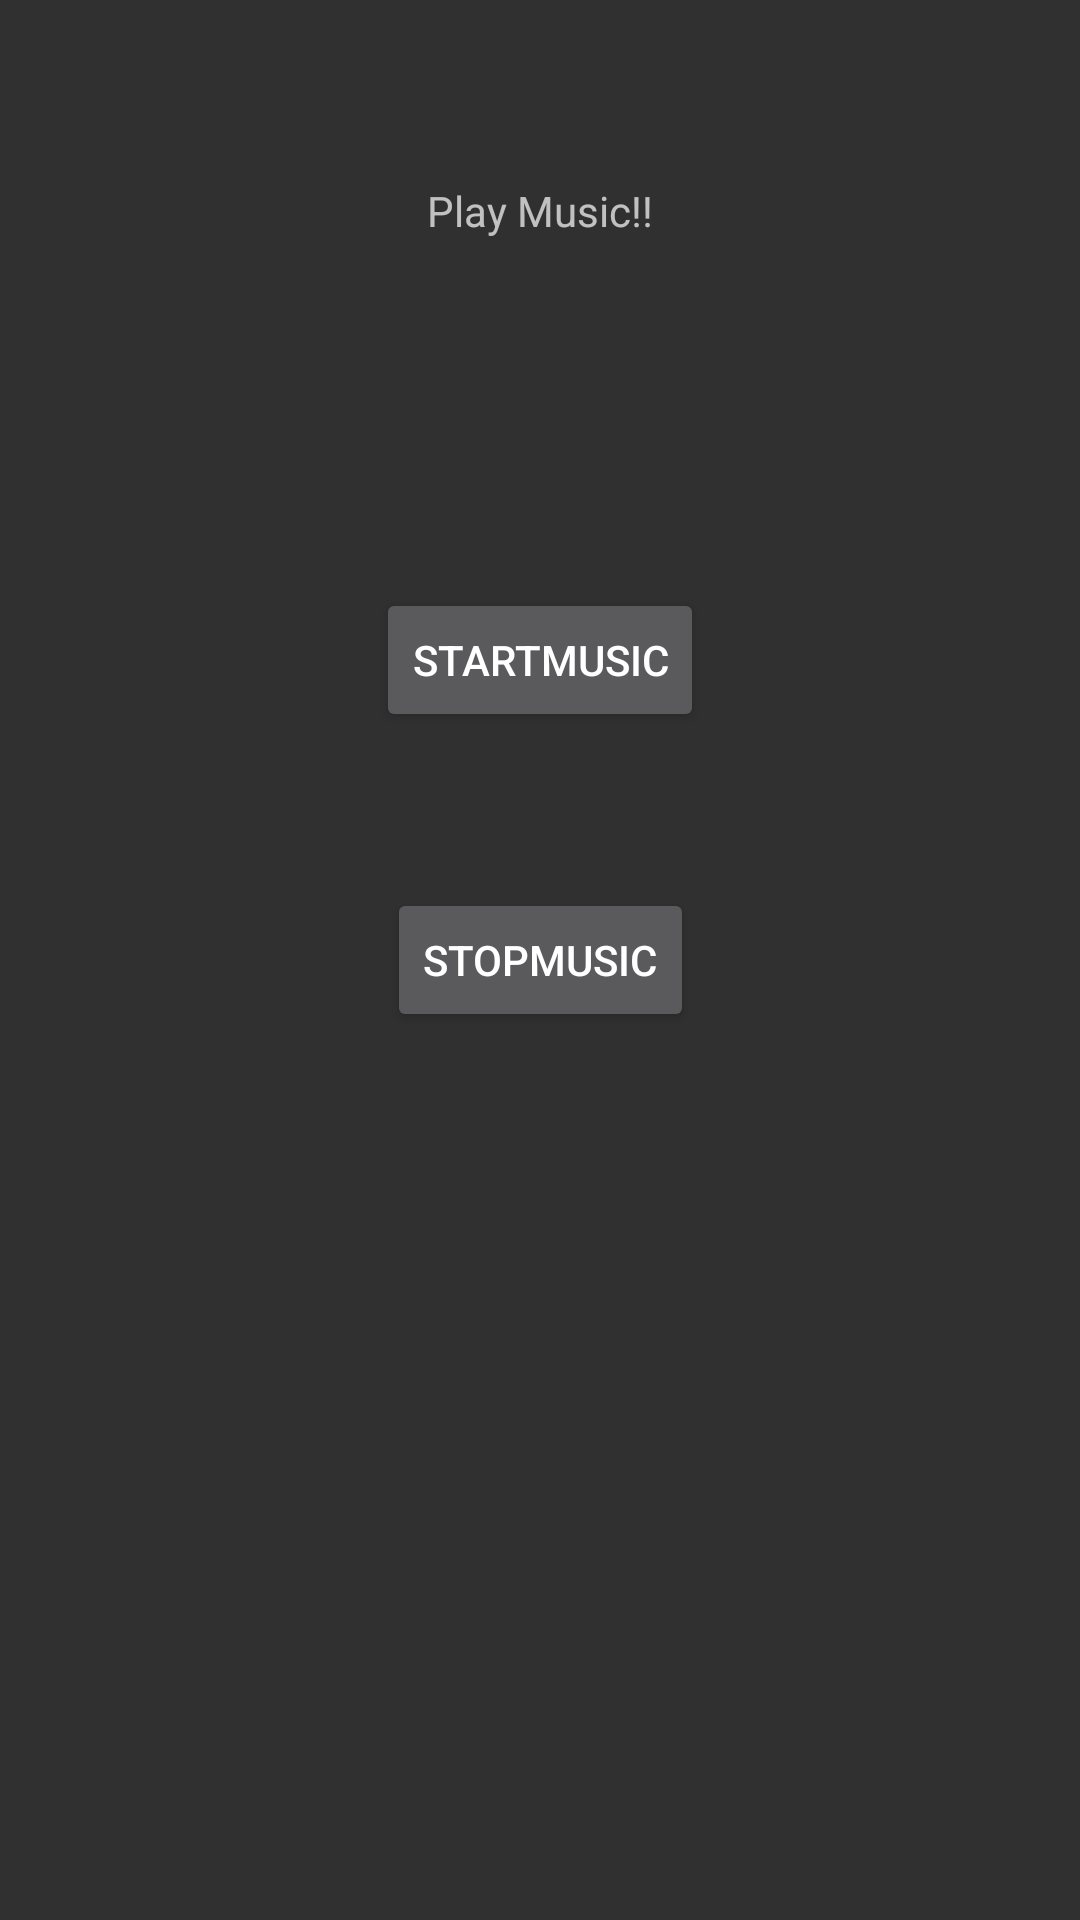

Android layout source for this screen:
<!-- AndroidManifest.xml: application theme Theme.AppCompat.NoActionBar -->
<!-- res/layout/service_example.xml -->
<?xml version="1.0" encoding="utf-8"?>
<androidx.constraintlayout.widget.ConstraintLayout xmlns:android="http://schemas.android.com/apk/res/android"
    xmlns:app="http://schemas.android.com/apk/res-auto"
    xmlns:tools="http://schemas.android.com/tools"
    android:layout_width="match_parent"
    android:layout_height="match_parent"
    tools:context=".ServiceLayoutClass">

    <TextView
        android:layout_width="wrap_content"
        android:layout_height="wrap_content"
        android:layout_marginBottom="500dp"
        android:text="Play Music!!"
        app:layout_constraintBottom_toBottomOf="parent"
        app:layout_constraintEnd_toEndOf="parent"
        app:layout_constraintStart_toStartOf="parent"
        app:layout_constraintTop_toTopOf="parent" />

    <Button
        android:id="@+id/start_media"
        android:layout_width="wrap_content"
        android:layout_height="wrap_content"
        android:layout_marginBottom="200dp"
        android:text="StartMusic"
        app:layout_constraintBottom_toBottomOf="parent"
        app:layout_constraintEnd_toEndOf="parent"
        app:layout_constraintStart_toStartOf="parent"
        app:layout_constraintTop_toTopOf="parent" />

    <Button
        android:id="@+id/stop_media"
        android:layout_width="wrap_content"
        android:layout_height="wrap_content"
        android:text="StopMusic"
        app:layout_constraintBottom_toBottomOf="parent"
        app:layout_constraintEnd_toEndOf="parent"
        app:layout_constraintStart_toStartOf="parent"
        app:layout_constraintTop_toTopOf="parent" />

</androidx.constraintlayout.widget.ConstraintLayout>
<!-- resources referenced by this layout -->
<resources>

</resources>
